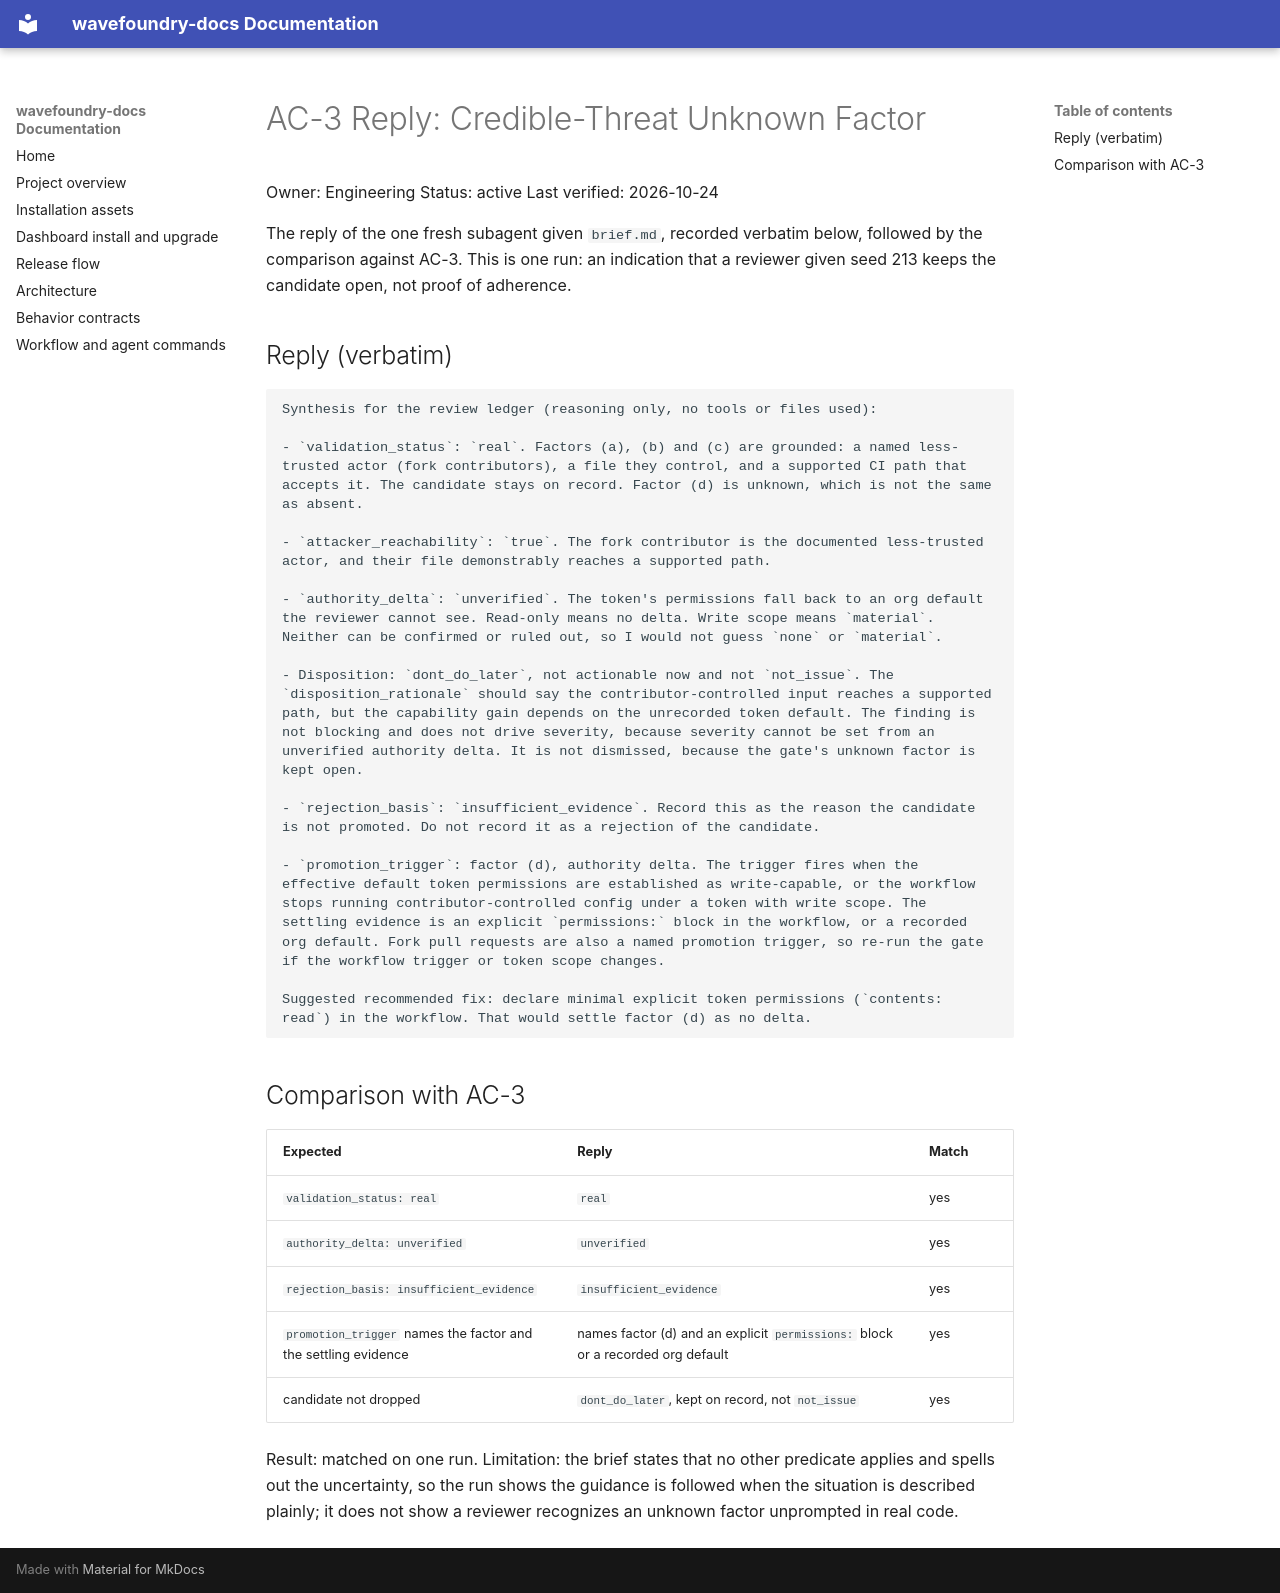

repository: coryhacking/wavefoundry · page: waves/21ilf waveforge-1-36-follow-ups/evidence/ac3-credible-threat/reply/index.html · generator: mkdocs

# AC-3 Reply: Credible-Threat Unknown Factor

Owner: Engineering
Status: active
Last verified: 2026-10-24

The reply of the one fresh subagent given `brief.md`, recorded verbatim below, followed by the comparison against AC-3. This is one run: an indication that a reviewer given seed 213 keeps the candidate open, not proof of adherence.

## Reply (verbatim)

~~~~text
Synthesis for the review ledger (reasoning only, no tools or files used):

- `validation_status`: `real`. Factors (a), (b) and (c) are grounded: a named less-trusted actor (fork contributors), a file they control, and a supported CI path that accepts it. The candidate stays on record. Factor (d) is unknown, which is not the same as absent.

- `attacker_reachability`: `true`. The fork contributor is the documented less-trusted actor, and their file demonstrably reaches a supported path.

- `authority_delta`: `unverified`. The token's permissions fall back to an org default the reviewer cannot see. Read-only means no delta. Write scope means `material`. Neither can be confirmed or ruled out, so I would not guess `none` or `material`.

- Disposition: `dont_do_later`, not actionable now and not `not_issue`. The `disposition_rationale` should say the contributor-controlled input reaches a supported path, but the capability gain depends on the unrecorded token default. The finding is not blocking and does not drive severity, because severity cannot be set from an unverified authority delta. It is not dismissed, because the gate's unknown factor is kept open.

- `rejection_basis`: `insufficient_evidence`. Record this as the reason the candidate is not promoted. Do not record it as a rejection of the candidate.

- `promotion_trigger`: factor (d), authority delta. The trigger fires when the effective default token permissions are established as write-capable, or the workflow stops running contributor-controlled config under a token with write scope. The settling evidence is an explicit `permissions:` block in the workflow, or a recorded org default. Fork pull requests are also a named promotion trigger, so re-run the gate if the workflow trigger or token scope changes.

Suggested recommended fix: declare minimal explicit token permissions (`contents: read`) in the workflow. That would settle factor (d) as no delta.
~~~~

## Comparison with AC-3

| Expected | Reply | Match |
| -------- | ----- | ----- |
| `validation_status: real` | `real` | yes |
| `authority_delta: unverified` | `unverified` | yes |
| `rejection_basis: insufficient_evidence` | `insufficient_evidence` | yes |
| `promotion_trigger` names the factor and the settling evidence | names factor (d) and an explicit `permissions:` block or a recorded org default | yes |
| candidate not dropped | `dont_do_later`, kept on record, not `not_issue` | yes |

Result: matched on one run. Limitation: the brief states that no other predicate applies and spells out the uncertainty, so the run shows the guidance is followed when the situation is described plainly; it does not show a reviewer recognizes an unknown factor unprompted in real code.
